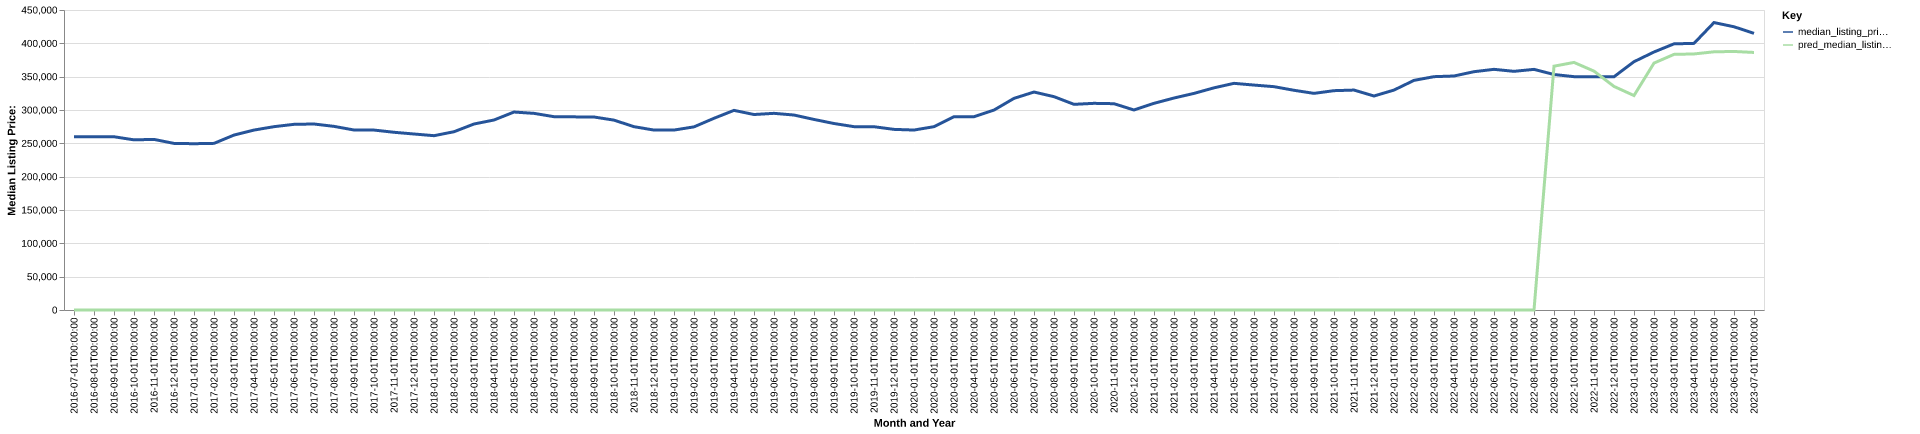

The table this chart was drawn from, first rows:
date, time_idx, median_listing_price, thirty_year_interest_rate_five, month, county_name, active_listing_count, median_days_on_market, pred_median_listing_price, month_year
2016-07-01, 0, 259900, 3.72, 7, New Haven-Milford, CT, 5229, 71.0, 0, Jul-2016
2016-08-01, 1, 259900, 3.73, 8, New Haven-Milford, CT, 5129, 79.0, 0, Aug-2016
2016-09-01, 2, 259875, 3.66, 9, New Haven-Milford, CT, 4936, 83.0, 0, Sep-2016
2016-10-01, 3, 255225, 3.64, 10, New Haven-Milford, CT, 4799, 81.0, 0, Oct-2016
2016-11-01, 4, 255900, 3.66, 11, New Haven-Milford, CT, 4408, 87.0, 0, Nov-2016
2016-12-01, 5, 249900, 3.48, 12, New Haven-Milford, CT, 4029, 90.0, 0, Dec-2016
2017-01-01, 6, 249450, 3.45, 1, New Haven-Milford, CT, 3610, 97.0, 0, Jan-2017
2017-02-01, 7, 249950, 3.5, 2, New Haven-Milford, CT, 3515, 92.0, 0, Feb-2017
2017-03-01, 8, 262400, 3.52, 3, New Haven-Milford, CT, 3613, 66.0, 0, Mar-2017
2017-04-01, 9, 269901, 4.03, 4, New Haven-Milford, CT, 3671, 57.0, 0, Apr-2017
2017-05-01, 10, 275000, 4.32, 5, New Haven-Milford, CT, 3983, 52.0, 0, May-2017
2017-06-01, 11, 278500, 4.2, 6, New Haven-Milford, CT, 4132, 53.0, 0, Jun-2017
2017-07-01, 12, 279000, 4.19, 7, New Haven-Milford, CT, 4173, 61.0, 0, Jul-2017
2017-08-01, 13, 275450, 4.3, 8, New Haven-Milford, CT, 4102, 67.0, 0, Aug-2017
2017-09-01, 14, 270000, 4.1, 9, New Haven-Milford, CT, 4034, 72.0, 0, Sep-2017
2017-10-01, 15, 269900, 4.05, 10, New Haven-Milford, CT, 3894, 75.0, 0, Oct-2017
2017-11-01, 16, 266575, 3.94, 11, New Haven-Milford, CT, 3674, 75.0, 0, Nov-2017
2017-12-01, 17, 264000, 4.03, 12, New Haven-Milford, CT, 3259, 85.0, 0, Dec-2017
2018-01-01, 18, 261475, 3.93, 1, New Haven-Milford, CT, 2823, 93.0, 0, Jan-2018
2018-02-01, 19, 267400, 3.83, 2, New Haven-Milford, CT, 2761, 91.0, 0, Feb-2018
2018-03-01, 20, 279000, 3.94, 3, New Haven-Milford, CT, 2890, 60.0, 0, Mar-2018
2018-04-01, 21, 285000, 3.95, 4, New Haven-Milford, CT, 3016, 52.0, 0, Apr-2018
2018-05-01, 22, 296950, 3.99, 5, New Haven-Milford, CT, 3248, 50.0, 0, May-2018
2018-06-01, 23, 294950, 4.15, 6, New Haven-Milford, CT, 3404, 52.0, 0, Jun-2018
2018-07-01, 24, 289948, 4.4, 7, New Haven-Milford, CT, 3530, 59.0, 0, Jul-2018
2018-08-01, 25, 289700, 4.46, 8, New Haven-Milford, CT, 3604, 64.0, 0, Aug-2018
2018-09-01, 26, 289500, 4.58, 9, New Haven-Milford, CT, 3613, 67.0, 0, Sep-2018
2018-10-01, 27, 284800, 4.66, 10, New Haven-Milford, CT, 3528, 74.0, 0, Oct-2018
2018-11-01, 28, 274975, 4.62, 11, New Haven-Milford, CT, 3355, 77.0, 0, Nov-2018
2018-12-01, 29, 269900, 4.54, 12, New Haven-Milford, CT, 3029, 87.0, 0, Dec-2018
2019-01-01, 30, 269900, 4.6, 1, New Haven-Milford, CT, 2716, 93.0, 0, Jan-2019
2019-02-01, 31, 274700, 4.72, 2, New Haven-Milford, CT, 2670, 88.0, 0, Feb-2019
2019-03-01, 32, 287571, 4.9, 3, New Haven-Milford, CT, 2767, 68.0, 0, Mar-2019
2019-04-01, 33, 299450, 4.94, 4, New Haven-Milford, CT, 2867, 49.0, 0, Apr-2019
2019-05-01, 34, 293224, 4.75, 5, New Haven-Milford, CT, 3024, 47.0, 0, May-2019
2019-06-01, 35, 294995, 4.51, 6, New Haven-Milford, CT, 3182, 51.0, 0, Jun-2019
2019-07-01, 36, 292450, 4.41, 7, New Haven-Milford, CT, 3207, 58.0, 0, Jul-2019
2019-08-01, 37, 285836, 4.41, 8, New Haven-Milford, CT, 3177, 63.0, 0, Aug-2019
2019-09-01, 38, 279741, 4.2, 9, New Haven-Milford, CT, 3101, 66.0, 0, Sep-2019
2019-10-01, 39, 275000, 4.14, 10, New Haven-Milford, CT, 3028, 70.0, 0, Oct-2019
2019-11-01, 40, 274900, 3.84, 11, New Haven-Milford, CT, 2773, 72.0, 0, Nov-2019
2019-12-01, 41, 270950, 3.81, 12, New Haven-Milford, CT, 2408, 82.0, 0, Dec-2019
2020-01-01, 42, 269925, 3.75, 1, New Haven-Milford, CT, 2123, 87.0, 0, Jan-2020
2020-02-01, 43, 275000, 3.73, 2, New Haven-Milford, CT, 2040, 76.0, 0, Feb-2020
2020-03-01, 44, 289950, 3.78, 3, New Haven-Milford, CT, 2102, 49.0, 0, Mar-2020
2020-04-01, 45, 289900, 3.75, 4, New Haven-Milford, CT, 2052, 56.0, 0, Apr-2020
2020-05-01, 46, 299900, 3.74, 5, New Haven-Milford, CT, 1908, 70.0, 0, May-2020
2020-06-01, 47, 317450, 3.72, 6, New Haven-Milford, CT, 1666, 51.0, 0, Jun-2020
2020-07-01, 48, 326950, 3.49, 7, New Haven-Milford, CT, 1591, 39.0, 0, Jul-2020
2020-08-01, 49, 320000, 3.65, 8, New Haven-Milford, CT, 1559, 38.0, 0, Aug-2020
2020-09-01, 50, 308500, 3.33, 9, New Haven-Milford, CT, 1594, 38.0, 0, Sep-2020
2020-10-01, 51, 310000, 3.28, 10, New Haven-Milford, CT, 1548, 40.0, 0, Oct-2020
2020-11-01, 52, 309450, 3.21, 11, New Haven-Milford, CT, 1453, 45.0, 0, Nov-2020
2020-12-01, 53, 300000, 3.07, 12, New Haven-Milford, CT, 1268, 53.0, 0, Dec-2020
2021-01-01, 54, 310000, 2.99, 1, New Haven-Milford, CT, 1019, 64.0, 0, Jan-2021
2021-02-01, 55, 317975, 2.93, 2, New Haven-Milford, CT, 835.0, 50.0, 0, Feb-2021
2021-03-01, 56, 324900, 2.88, 3, New Haven-Milford, CT, 814.0, 24.0, 0, Mar-2021
2021-04-01, 57, 333250, 2.84, 4, New Haven-Milford, CT, 845.0, 25.0, 0, Apr-2021
2021-05-01, 58, 340000, 2.71, 5, New Haven-Milford, CT, 956.0, 22.0, 0, May-2021
2021-06-01, 59, 337400, 2.79, 6, New Haven-Milford, CT, 1132, 23.0, 0, Jun-2021
... 25 more rows
